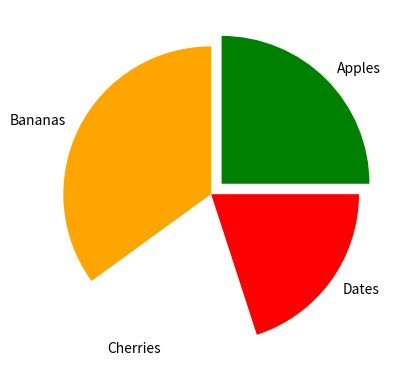

This chart was generated by the following Python code:
import matplotlib.pyplot as plt

labels = {'Apples','Bananas','Cherries','Dates'}
sizes = [25,35,20,20]
colors = ['Green','Orange','White','Red']
explode = (0.1,0,0,0)

plt.pie(sizes,labels=labels,colors=colors,explode=explode,)